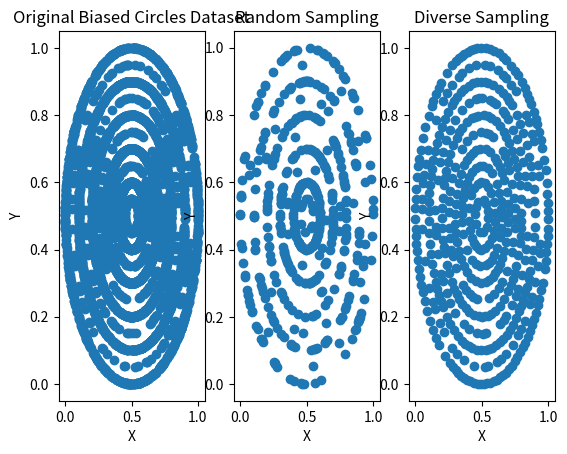

Here is the Python script that generated this plot:
'''
features ← embedder(data)
result ← [random.choice(data)]
distances ← [] ∗ len(data)
while n != 0 do
    i ← 0
    while i < len(features) do
        dist ← dist(features[i], result[−1])
        if distances[i] > dist then
            distances[i] = dist
        end if
    end while
    idx ← distances.index(max(distances))
    result.append(data[idx])
    delfeatures[idx]
    n ← n − 1
end while
return result
'''


import numpy as np
import matplotlib.pyplot as plt
import random


def diverse_sampler(embedder, data, n):
    """
    https://arxiv.org/pdf/2107.03227.pdf

    Parameters:
        embedder (function): embeds a high dimensional vector to a lower dim
        data (list): data to embed
        n (int): number of points to sample from the embedding space

    Returns:
        result (list): list of n points sampled from the embedding space
    """
    features = embedder(data)
    result = [random.choice(data)]
    distances = [1000000] * data.shape[0]
    for _ in range(n):
        for i in range(features.shape[0]):
            dist = np.linalg.norm(features[i] - result[-1])
            if distances[i] > dist:
                distances[i] = dist
        idx = distances.index(max(distances))
        result.append(features[idx])
        # del data[idx]
        # result.append(features[idx])
        features = np.delete(features, idx, axis=0)
        del distances[idx]
        # distances = [1000000] * features.shape[0]

    return result[:n]



def main():


    def embedder(x): return x


    numb_points_per_circle = []
    for i in range(10):
        if i % 2 != 1:
            numb_points_per_circle.append(100)
        else:
            numb_points_per_circle.append(800)
        
    points = []
    for i in range(10):
        radius = 0.05 * (i + 1)

        theta = np.random.uniform(0, 2 * np.pi, numb_points_per_circle[i])

        x = 0.5 + radius * np.cos(theta)
        y = 0.5 + radius * np.sin(theta)

        circle_points = np.column_stack((x, y))
        points.append(circle_points)
    
    points_array = np.vstack(points)

    x = points_array[:, 0]
    y = points_array[:, 1]


    plt.subplot(1, 3, 1)
    plt.scatter(x, y)
    plt.title("Original Biased Circles Dataset")
    plt.xlabel("X")
    plt.ylabel("Y")


    np.random.shuffle(points_array)
    random_subset_points_array = points_array[:500]
    x = random_subset_points_array[:, 0]
    y = random_subset_points_array[:, 1]
    plt.subplot(1, 3, 2)
    plt.scatter(x, y)
    plt.title("Random Sampling")
    plt.xlabel("X")
    plt.ylabel("Y")


    points_array = np.array(points_array)
    r = diverse_sampler(embedder, points_array, 500)
    r = np.array(r)
    x = r[:, 0]
    y = r[:, 1]

    plt.subplot(1, 3, 3)
    plt.scatter(x, y)
    plt.title("Diverse Sampling")
    plt.xlabel("X")
    plt.ylabel("Y")

    plt.show()



# Please use this 🥺 instead of that mess ^
# points_array = np.vstack(points)
# random_subset_points_array = points_array[:500]
# def embedder(x): return x
# r = diverse_sampling(embedder, points_array, 500)


# title = ['Original Biased Circles Dataset', 'Random Sampling', 'Diverse Sampling']
# ar = [points_array, random_subset_points_array, r]

# fig, axs = plt.subplots(1, 3, figsize=(15, 5))
# for t, a, ax in zip(title, ar, axs):
#     ax.scatter(a[:, 0], a[:, 1], s=1)
#     ax.set_title(t)
# plt.show()



    # cov = np.array([[6, -3], [-3, 3.5]])
    # np.random.seed(7099872)
    # data = np.random.multivariate_normal([0, 0], cov, size=800)
    # data = np.array(data)
    
    # r = diverse_sampler(embedder, data, 100)

    # # test plotting TODO remove
    # # print(len(r))
    # # print(r)
    # r = np.array(r)
    # plt.subplot(1, 2, 1)
    # plt.plot(data[:, 0], data[:, 1], '.')
    # plt.subplot(1, 2, 2)
    # plt.plot(r[:, 0], r[:, 1],'.')

    # plt.show()


if __name__ == '__main__':
    main()
